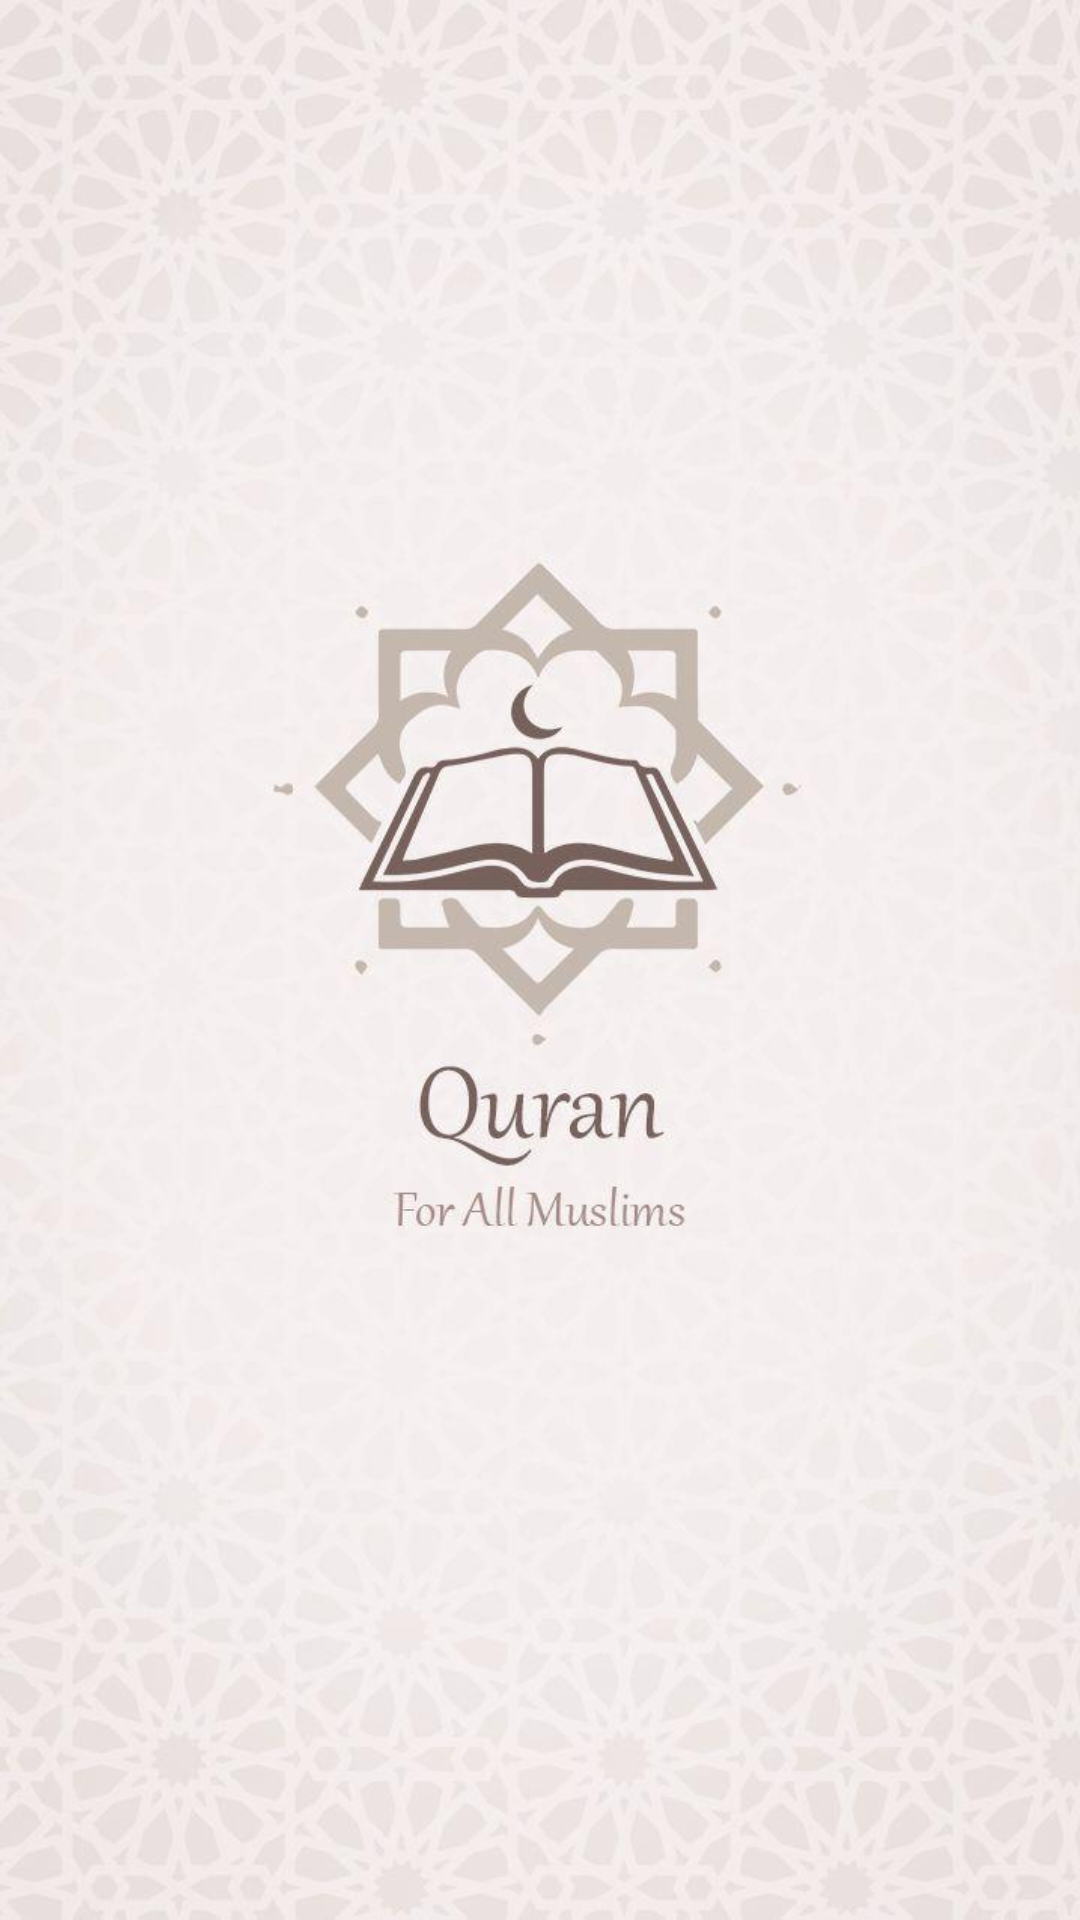

Android layout source for this screen:
<!-- AndroidManifest.xml: application theme AppTheme -->
<!-- res/layout/activity_splach.xml -->
<?xml version="1.0" encoding="utf-8"?>
<androidx.constraintlayout.widget.ConstraintLayout
    xmlns:android="http://schemas.android.com/apk/res/android"
    xmlns:app="http://schemas.android.com/apk/res-auto"
    xmlns:tools="http://schemas.android.com/tools"
    android:layout_width="match_parent"
    android:layout_height="match_parent"
    tools:context=".SplachActivity">

    <ImageView
        android:layout_width="match_parent"
        android:layout_height="match_parent"
        android:scaleType="centerCrop"
        app:layout_constraintBottom_toBottomOf="parent"
        android:src="@drawable/splacha"
        app:layout_constraintTop_toTopOf="parent" />
</androidx.constraintlayout.widget.ConstraintLayout>
<!-- resources referenced by this layout -->
<resources>
  <!-- drawable splacha: jpg bitmap (drawable, 58946 bytes) -->
  <style name="AppTheme" parent="Theme.MaterialComponents.DayNight">
          
          <item name="colorPrimary">@color/colorPrimary</item>
          <item name="colorPrimaryDark">@color/colorPrimaryDark</item>
          <item name="colorAccent">@color/colorAccent</item>
          <item name="background_color">#ffff</item>--&gt;
          <item name="text_color">#000</item>
      </style>
  <color name="colorPrimary">#AAAE85</color>
  <color name="colorPrimaryDark">#ABAF85</color>
  <color name="colorAccent">#D81B60</color>
</resources>
